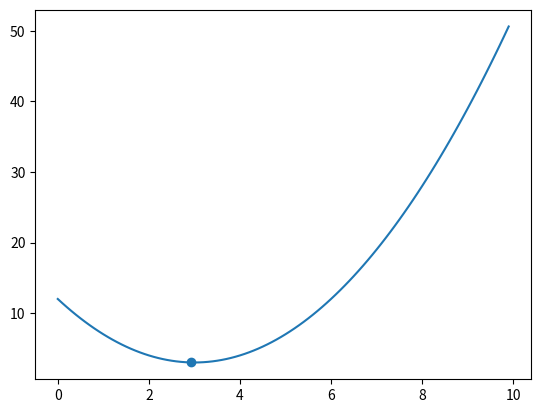

The script that saved this image:
# метод Фибоначчи
# вывести функцию, минимум, интервал неопределнности, функция в точке, сходимость, N - индек неопредленности
import numpy as np
import matplotlib.pyplot as mpl

f = lambda x: x ** 2 - 6 * x + 12
# f = lambda x: 2*(x**2) - 12*x + 19
fibonacci = lambda n: 1 if n <= 1 else fibonacci(n - 1) + fibonacci(n - 2)

a, b = 1, 11  # (a, b)
k = 0
n = 0
eps = 0.5

while (fibonacci(n) < (b - a) / (2*eps)):
    n += 1
print(n, fibonacci(n))

y = b - (b - a) * (fibonacci(n - 1) / fibonacci(n))
z = a + (b - a) * (fibonacci(n - 1) / fibonacci(n))

while ((abs(b - a) > 2*eps) and (n != 1)):
    print(f'k={k}: y={y} z={z} f(y)={f(y)}   f(z)={f(z)} ')
    n -= 1
    if (f(y) < f(z)):
        b = z
        z = y
        y = b - (b - a) * (fibonacci(n - 1) / fibonacci(n))
    else:
        a = y
        y = z
        z = a + (b - a) * (fibonacci(n - 1) / fibonacci(n))
    k += 1
    print(f'k={k}: y={y} z={z} L{k}={a, b}\n')


minX = (a + b) / 2

print('===== ANSWER =====')
print(f'f(x)=x^2 - 6x + 12\nminX={minX}   min(f)={f(minX)}\nL{k}={a, b}\nСходимость: {1 / (fibonacci(6))}')

x = np.arange(0, 10, 0.1)
mpl.plot(x, f(x))
mpl.scatter(minX,f(minX))
mpl.show()